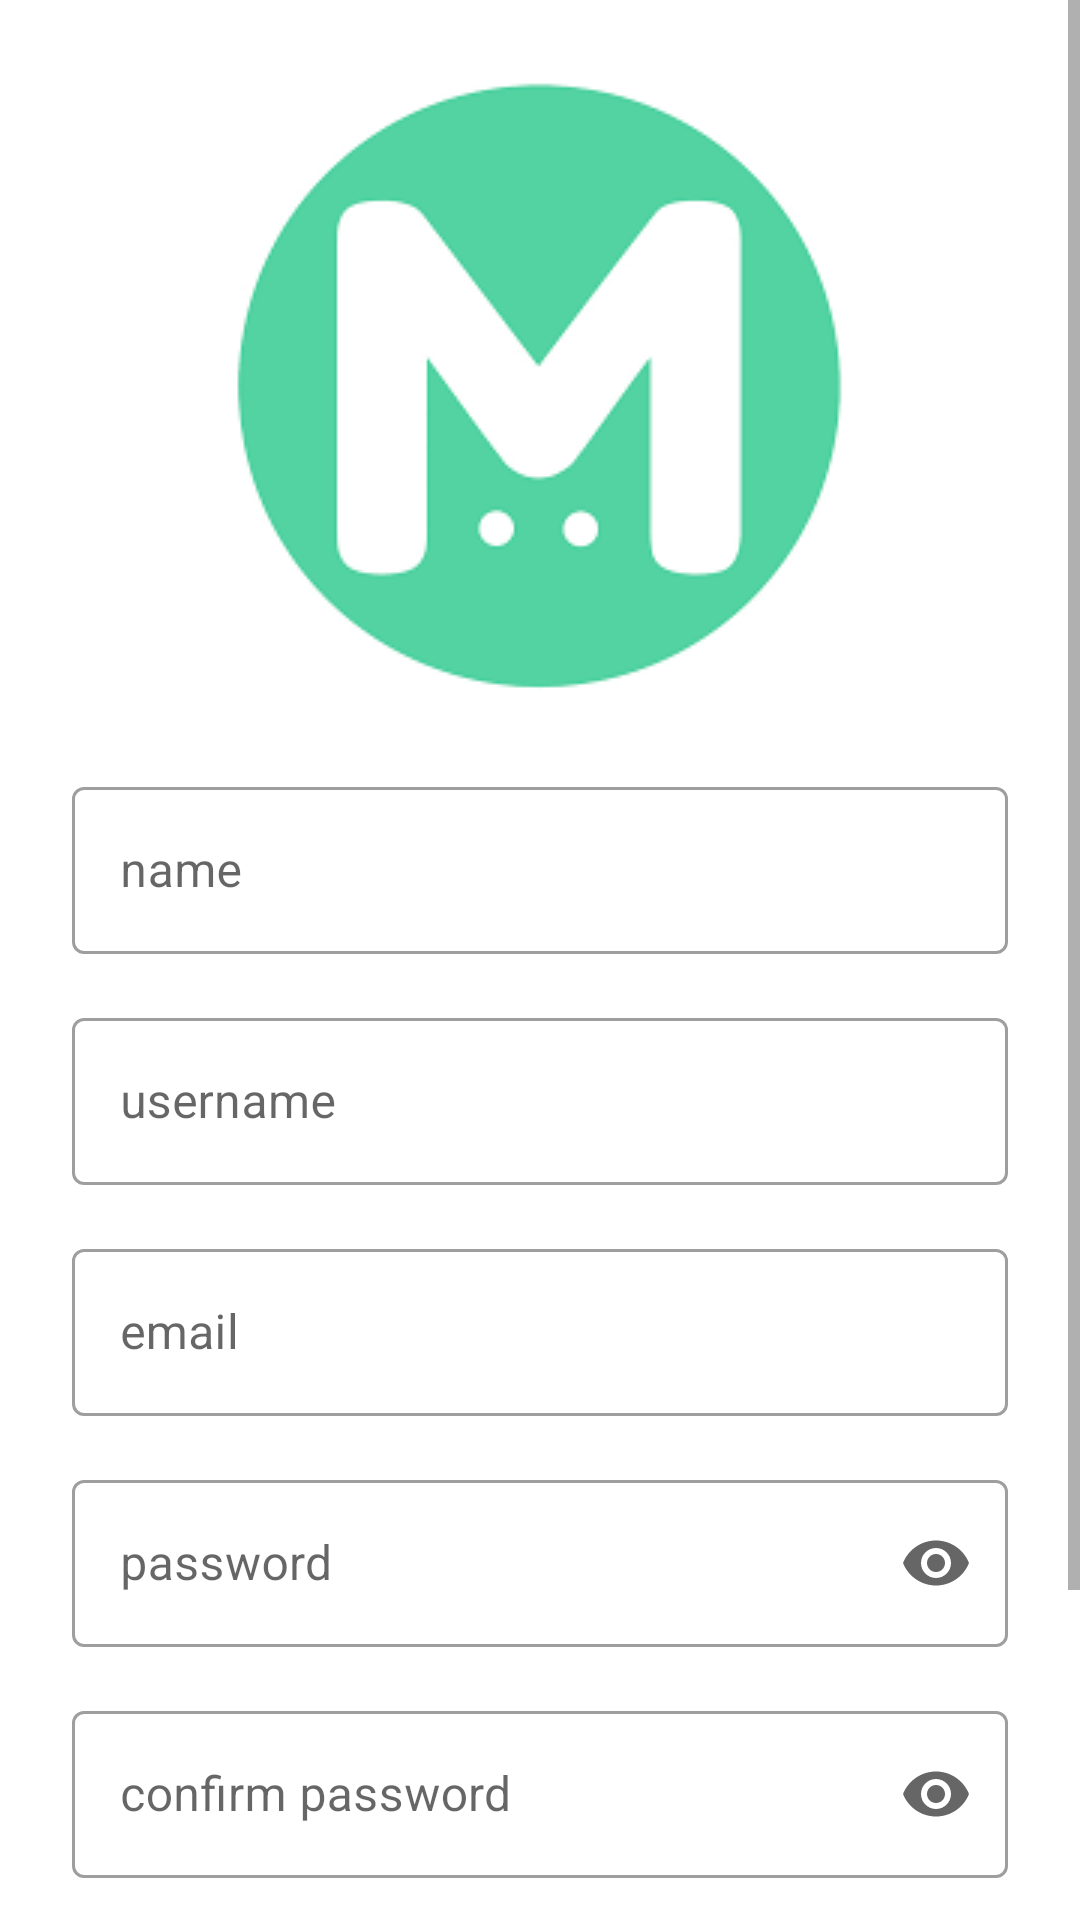

Here is an Android app screen rendered from its layout file. Give the layout XML and the strings, colors and styles it references.
<!-- AndroidManifest.xml: application theme Theme.Memegram -->
<!-- res/layout/activity_signup.xml -->
<?xml version="1.0" encoding="utf-8"?>
<ScrollView xmlns:android="http://schemas.android.com/apk/res/android"
    android:layout_width="match_parent"
    android:layout_height="match_parent">

    <LinearLayout
        xmlns:tools="http://schemas.android.com/tools"
        android:layout_width="match_parent"
        android:layout_height="match_parent"
        xmlns:app="http://schemas.android.com/apk/res-auto"
        android:orientation="vertical"
        android:padding="16dp"
        tools:context=".MainActivity">

        <ImageView
            android:padding="8dp"
            android:layout_width="wrap_content"
            android:layout_height="wrap_content"
            android:background="@drawable/memegram_logo"
            android:layout_marginBottom="8dp"
            android:layout_gravity="center"
            />

        <com.google.android.material.textfield.TextInputLayout
            android:layout_margin="8dp"
            android:layout_width="match_parent"
            android:layout_height="wrap_content"
            style="@style/Widget.MaterialComponents.TextInputLayout.OutlinedBox"
            android:hint="name">

            <com.google.android.material.textfield.TextInputEditText
                android:id="@+id/name_text"
                android:layout_width="match_parent"
                android:layout_height="wrap_content"
                android:maxLines="1"
                android:scrollHorizontally="true"
                android:inputType="text"
                />

        </com.google.android.material.textfield.TextInputLayout>

        <com.google.android.material.textfield.TextInputLayout
            android:layout_margin="8dp"
            android:layout_width="match_parent"
            android:layout_height="wrap_content"
            style="@style/Widget.MaterialComponents.TextInputLayout.OutlinedBox"
            android:hint="username">

            <com.google.android.material.textfield.TextInputEditText
                android:id="@+id/username_text"
                android:layout_width="match_parent"
                android:layout_height="wrap_content"
                android:maxLines="1"
                android:scrollHorizontally="true"
                android:inputType="text"
                />

        </com.google.android.material.textfield.TextInputLayout>


        <com.google.android.material.textfield.TextInputLayout
            android:layout_width="match_parent"
            android:layout_height="wrap_content"
            android:layout_margin="8dp"
            style="@style/Widget.MaterialComponents.TextInputLayout.OutlinedBox"
            android:hint="email">

            <com.google.android.material.textfield.TextInputEditText
                android:id="@+id/email_text"
                android:layout_width="match_parent"
                android:layout_height="wrap_content"
                android:inputType="textEmailAddress"
                />

        </com.google.android.material.textfield.TextInputLayout>


        <com.google.android.material.textfield.TextInputLayout
            android:layout_width="match_parent"
            android:layout_height="wrap_content"
            android:layout_margin="8dp"
            app:endIconMode="password_toggle"
            style="@style/Widget.MaterialComponents.TextInputLayout.OutlinedBox"
            android:hint="password">

            <com.google.android.material.textfield.TextInputEditText
                android:id="@+id/password_text"
                android:layout_width="match_parent"
                android:layout_height="wrap_content"
                android:inputType="textPassword"
                />

        </com.google.android.material.textfield.TextInputLayout>


        <com.google.android.material.textfield.TextInputLayout
            android:layout_width="match_parent"
            android:layout_height="wrap_content"
            android:layout_margin="8dp"
            app:endIconMode="password_toggle"
            style="@style/Widget.MaterialComponents.TextInputLayout.OutlinedBox"
            android:hint="confirm password">

            <com.google.android.material.textfield.TextInputEditText
                android:id="@+id/confirm_password_text"
                android:layout_width="match_parent"
                android:layout_height="wrap_content"
                android:inputType="textPassword"
                />

        </com.google.android.material.textfield.TextInputLayout>

        <com.google.android.material.button.MaterialButton
            android:id="@+id/signup_button"
            android:layout_marginBottom="8dp"
            android:layout_marginTop="16dp"
            style="@style/Widget.MaterialComponents.ExtendedFloatingActionButton"
            app:cornerRadius="16dp"
            android:layout_width="match_parent"
            android:layout_height="wrap_content"
            app:backgroundTint="@color/light_blue"
            android:text="Sign up" />

        <LinearLayout
            android:padding="16dp"
            android:gravity="center"
            android:layout_width="match_parent"
            android:layout_height="wrap_content"
            android:orientation="horizontal" >


            <TextView
                android:layout_width="wrap_content"
                android:layout_height="wrap_content"
                android:text="Already have an account?"
                />

            <TextView
                android:id="@+id/login_text"
                android:layout_width="wrap_content"
                android:layout_height="wrap_content"
                android:text="  Log in "
                android:textColor="@color/link_color"
                />

        </LinearLayout>


    </LinearLayout>

</ScrollView>
<!-- resources referenced by this layout -->
<resources>
  <color name="light_blue">#5AB0FE</color>
  <color name="link_color">#0645AD</color>
  <!-- drawable memegram_logo: png bitmap (drawable-v24, 3643 bytes) -->
  <style name="Theme.Memegram" parent="Theme.MaterialComponents.DayNight.DarkActionBar">
          
          <item name="colorPrimary">@color/purple_500</item>
          <item name="colorPrimaryVariant">@color/purple_700</item>
          <item name="colorOnPrimary">@color/white</item>
          
          <item name="colorSecondary">@color/teal_200</item>
          <item name="colorSecondaryVariant">@color/teal_700</item>
          <item name="colorOnSecondary">@color/black</item>
          
          <item name="android:statusBarColor" tools:targetApi="l">?attr/colorPrimaryVariant</item>
          
      </style>
  <color name="purple_500">#FF6200EE</color>
  <color name="purple_700">#FF3700B3</color>
  <color name="white">#FFFFFFFF</color>
  <color name="teal_200">#FF03DAC5</color>
  <color name="teal_700">#FF018786</color>
  <color name="black">#FF000000</color>
</resources>
